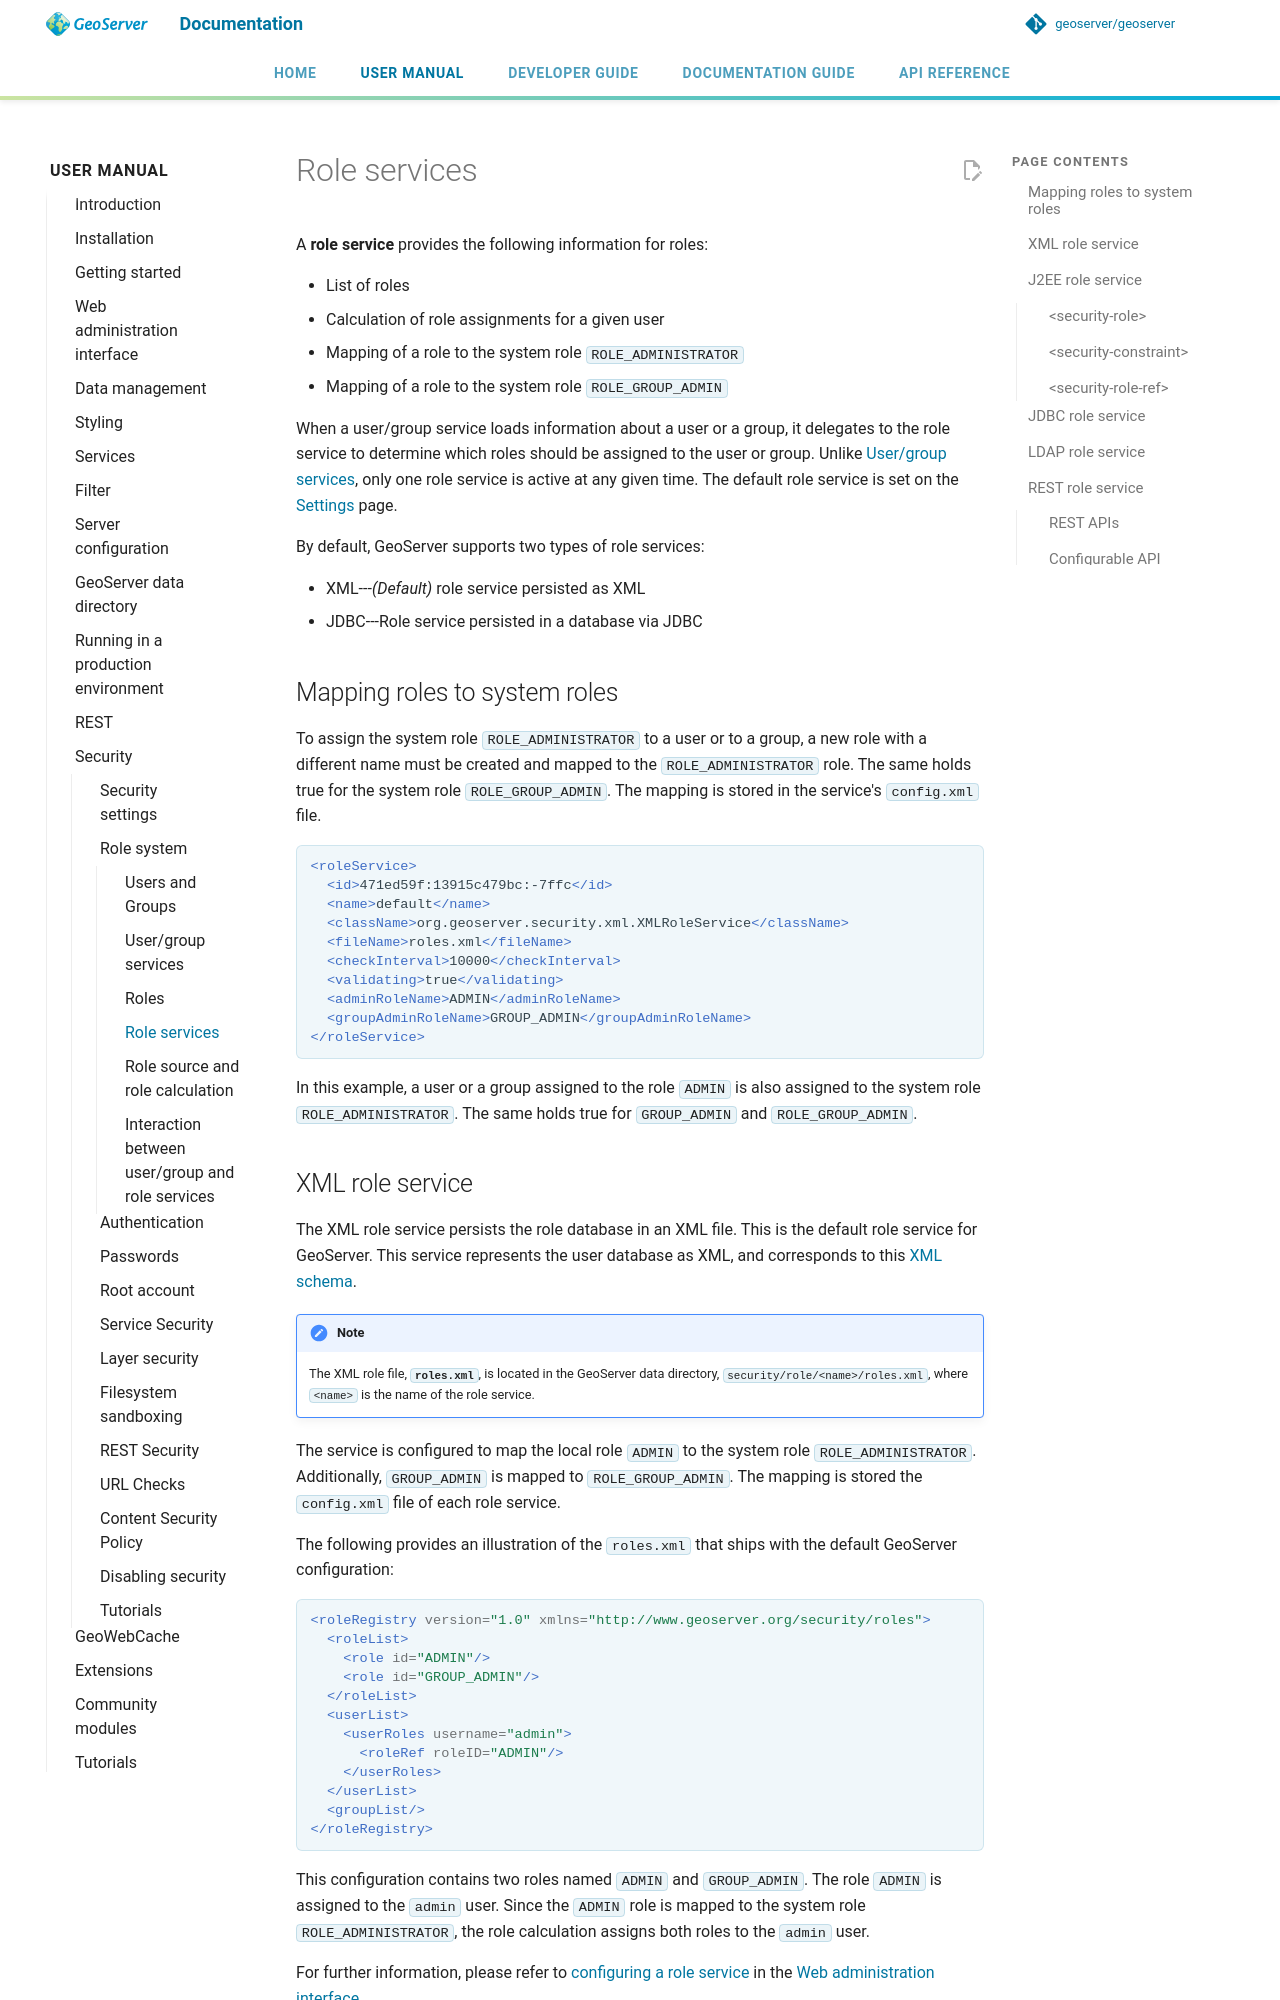

repository: petersmythe/geoserver · page: latest/en/user/security/usergrouprole/roleservices/index.html · generator: mkdocs

# Role services

A **role service** provides the following information for roles:

- List of roles
- Calculation of role assignments for a given user
- Mapping of a role to the system role `ROLE_ADMINISTRATOR`
- Mapping of a role to the system role `ROLE_GROUP_ADMIN`

When a user/group service loads information about a user or a group, it delegates to the role service to determine which roles should be assigned to the user or group. Unlike [User/group services](usergroupservices.md), only one role service is active at any given time. The default role service is set on the [Settings](../webadmin/settings.md) page.

By default, GeoServer supports two types of role services:

- XML---*(Default)* role service persisted as XML
- JDBC---Role service persisted in a database via JDBC

## Mapping roles to system roles {: #security_rolesystem_mapping }

To assign the system role `ROLE_ADMINISTRATOR` to a user or to a group, a new role with a different name must be created and mapped to the `ROLE_ADMINISTRATOR` role. The same holds true for the system role `ROLE_GROUP_ADMIN`. The mapping is stored in the service's `config.xml` file.

```xml
<roleService>
  <id>471ed59f:13915c479bc:-7ffc</id>
  <name>default</name>
  <className>org.geoserver.security.xml.XMLRoleService</className>
  <fileName>roles.xml</fileName>
  <checkInterval>10000</checkInterval>
  <validating>true</validating>
  <adminRoleName>ADMIN</adminRoleName>
  <groupAdminRoleName>GROUP_ADMIN</groupAdminRoleName>
</roleService>
```

In this example, a user or a group assigned to the role `ADMIN` is also assigned to the system role `ROLE_ADMINISTRATOR`. The same holds true for `GROUP_ADMIN` and `ROLE_GROUP_ADMIN`.
